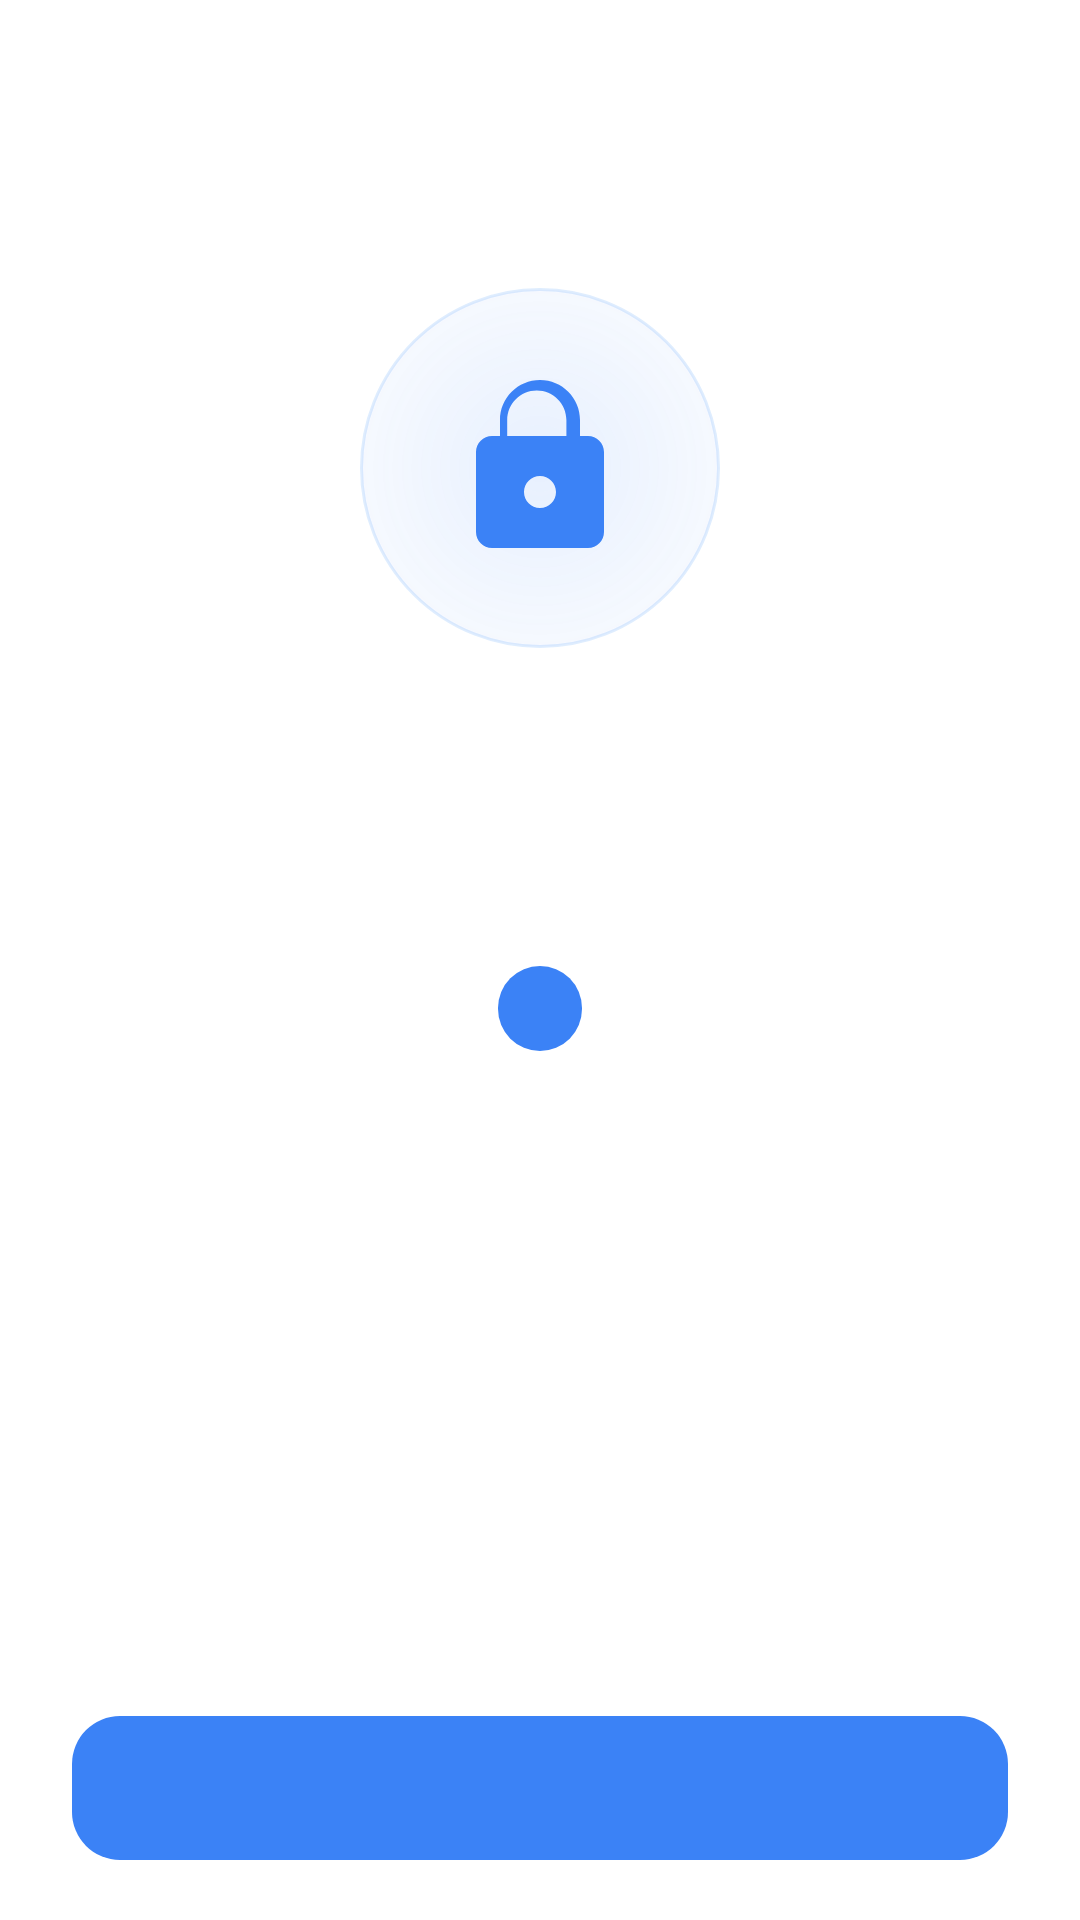

Reconstruct the res/layout file that produces this screen, plus the resources it refers to.
<!-- AndroidManifest.xml: activity theme Theme.Nebula -->
<!-- res/layout/activity_permission_guide.xml -->
<?xml version="1.0" encoding="utf-8"?>
<androidx.constraintlayout.widget.ConstraintLayout
    xmlns:android="http://schemas.android.com/apk/res/android"
    xmlns:app="http://schemas.android.com/apk/res-auto"
    android:layout_width="match_parent" android:layout_height="match_parent"
    android:background="@color/bg_primary">

    <com.google.android.material.appbar.MaterialToolbar
        android:id="@+id/toolbar"
        android:layout_width="match_parent" android:layout_height="?attr/actionBarSize"
        android:background="@color/bg_primary"
        android:titleTextColor="@color/text_primary"
        app:layout_constraintTop_toTopOf="parent" />

    <androidx.core.widget.NestedScrollView
        android:layout_width="0dp" android:layout_height="0dp"
        app:layout_constraintTop_toBottomOf="@id/toolbar"
        app:layout_constraintBottom_toTopOf="@id/btn_action"
        app:layout_constraintStart_toStartOf="parent"
        app:layout_constraintEnd_toEndOf="parent">

        <LinearLayout
            android:layout_width="match_parent" android:layout_height="wrap_content"
            android:orientation="vertical" android:gravity="center_horizontal"
            android:paddingTop="32dp" android:paddingBottom="16dp"
            android:paddingStart="32dp" android:paddingEnd="32dp">

            <FrameLayout android:layout_width="120dp" android:layout_height="120dp">
                <View android:layout_width="120dp" android:layout_height="120dp"
                    android:background="@drawable/bg_permission_hero"/>
                <ImageView
                    android:id="@+id/iv_hero"
                    android:layout_width="64dp" android:layout_height="64dp"
                    android:layout_gravity="center"
                    android:src="@drawable/ic_lock"
                    app:tint="@color/nebula_blue"/>
            </FrameLayout>

            <TextView android:id="@+id/tv_title"
                android:layout_width="wrap_content" android:layout_height="wrap_content"
                android:layout_marginTop="28dp"
                android:textColor="@color/text_primary"
                android:textSize="20sp" android:textStyle="bold"/>

            <TextView android:id="@+id/tv_desc"
                android:layout_width="match_parent" android:layout_height="wrap_content"
                android:layout_marginTop="14dp"
                android:gravity="center"
                android:lineSpacingExtra="4dp"
                android:textColor="@color/text_secondary"
                android:textSize="14sp"/>

            <TextView android:id="@+id/tv_status"
                android:layout_width="wrap_content" android:layout_height="wrap_content"
                android:layout_marginTop="18dp"
                android:paddingStart="14dp" android:paddingEnd="14dp"
                android:paddingTop="6dp" android:paddingBottom="6dp"
                android:background="@drawable/bg_permission_status"
                android:textColor="@color/text_inverse"
                android:textSize="12sp" android:textStyle="bold"/>
        </LinearLayout>
    </androidx.core.widget.NestedScrollView>

    <com.google.android.material.button.MaterialButton
        android:id="@+id/btn_action"
        android:layout_width="match_parent" android:layout_height="56dp"
        android:layout_marginStart="24dp" android:layout_marginEnd="24dp"
        android:layout_marginBottom="16dp"
        android:textColor="@color/text_inverse"
        app:backgroundTint="@color/nebula_blue"
        app:cornerRadius="16dp"
        app:layout_constraintBottom_toBottomOf="parent"/>
</androidx.constraintlayout.widget.ConstraintLayout>
<!-- resources referenced by this layout -->
<resources>
  <color name="bg_primary">#FFFFFF</color>
  <color name="nebula_blue">#3B82F6</color>
  <color name="text_inverse">#FFFFFF</color>
  <color name="text_primary">#0F172A</color>
  <color name="text_secondary">#475569</color>
  <!-- drawable bg_permission_hero (drawable) -->
  <?xml version="1.0" encoding="utf-8"?>
  <shape xmlns:android="http://schemas.android.com/apk/res/android"
      android:shape="oval">
      <gradient android:type="radial" android:gradientRadius="200"
          android:startColor="#1F3B82F6" android:endColor="#0A3B82F6" />
      <stroke android:width="1dp" android:color="#3360A5FA" />
  </shape>
  <!-- drawable bg_permission_status (drawable) -->
  <?xml version="1.0" encoding="utf-8"?>
  <shape xmlns:android="http://schemas.android.com/apk/res/android"
      android:shape="rectangle">
      <corners android:radius="14dp" />
      <solid android:color="@color/nebula_blue" />
  </shape>
  <!-- drawable ic_lock (drawable) -->
  <vector xmlns:android="http://schemas.android.com/apk/res/android"
      android:width="24dp" android:height="24dp"
      android:viewportWidth="24" android:viewportHeight="24"
      android:tint="?attr/colorOnSurface">
      <path android:fillColor="@android:color/white"
          android:pathData="M18,8h-1V6c0,-2.76 -2.24,-5 -5,-5S7,3.24 7,6v2H6c-1.1,0 -2,0.9 -2,2v10c0,1.1 0.9,2 2,2h12c1.1,0 2,-0.9 2,-2V10c0,-1.1 -0.9,-2 -2,-2zM12,17c-1.1,0 -2,-0.9 -2,-2s0.9,-2 2,-2 2,0.9 2,2 -0.9,2 -2,2zM15.1,8H7.9V6c0,-2.04 1.66,-3.7 3.7,-3.7s3.7,1.66 3.7,3.7v2z"/>
  </vector>
  <color name="nebula_blue_dark">#2563EB</color>
  <color name="nebula_purple">#8B5CF6</color>
  <color name="bg_card">#FFFFFF</color>
  <color name="color_error">#EF4444</color>
  <color name="status_bar_light">#FFFFFF</color>
  <color name="nav_bar_light">#FFFFFF</color>
  <style name="Animation.Nebula" parent="@android:style/Animation.Activity">
          <item name="android:activityOpenEnterAnimation">@anim/activity_open_enter</item>
          <item name="android:activityCloseExitAnimation">@anim/activity_close_exit</item>
      </style>
  <style name="ThemeOverlay.Nebula.Dialog" parent="ThemeOverlay.Material3.MaterialAlertDialog">
          <item name="buttonBarPositiveButtonStyle">@style/Widget.Nebula.Button.Text</item>
      </style>
  <style name="ThemeOverlay.Nebula.BottomSheet" parent="ThemeOverlay.Material3.BottomSheetDialog">
          <item name="bottomSheetStyle">@style/Widget.Nebula.BottomSheet.Modal</item>
      </style>
  <style name="Widget.Nebula.EditText" parent="Widget.Material3.TextInputLayout.OutlinedBox">
          <item name="android:textColor">@color/text_primary</item>
          <item name="android:textColorHint">@color/text_tertiary</item>
      </style>
  <style name="Widget.Nebula.Button" parent="Widget.Material3.Button">
          <item name="android:textColor">@color/text_inverse</item>
          <item name="cornerRadius">@dimen/radius_m</item>
          <item name="backgroundTint">@color/nebula_blue</item>
      </style>
  <style name="Widget.Nebula.Button.Text" parent="Widget.Material3.Button.TextButton">
          <item name="android:textColor">@color/nebula_blue</item>
      </style>
  <style name="Widget.Nebula.BottomSheet.Modal" parent="Widget.Material3.BottomSheet.Modal">
          <item name="backgroundTint">@color/bg_card</item>
          <item name="shapeAppearance">@style/ShapeAppearance.Nebula.TopSheet</item>
      </style>
  <color name="text_tertiary">#94A3B8</color>
  <dimen name="radius_m">12dp</dimen>
  <style name="ShapeAppearance.Nebula.TopSheet" parent="">
          <item name="cornerFamily">rounded</item>
          <item name="cornerSizeTopLeft">@dimen/radius_xxl</item>
          <item name="cornerSizeTopRight">@dimen/radius_xxl</item>
          <item name="cornerSizeBottomLeft">0dp</item>
          <item name="cornerSizeBottomRight">0dp</item>
      </style>
  <dimen name="radius_xxl">28dp</dimen>
</resources>
